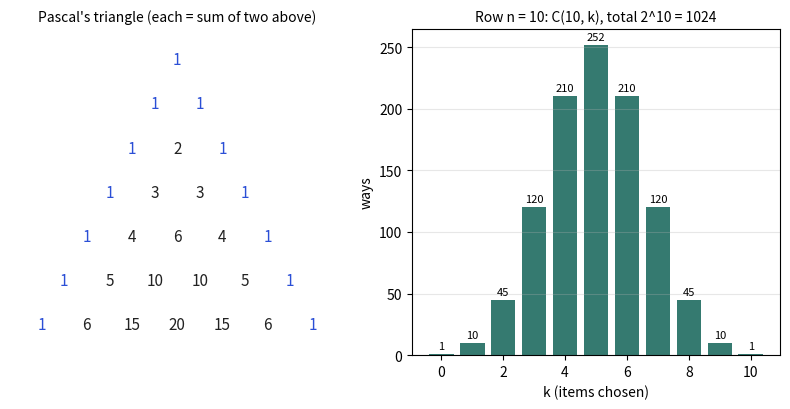

This chart was generated by the following Python code:
import numpy as np, matplotlib
matplotlib.use("Agg")
import matplotlib.pyplot as plt
from math import comb
fig, ax = plt.subplots(1, 2, figsize=(8, 4.2), gridspec_kw={"width_ratios": [1, 1.1]})
for n in range(7):
    for k in range(n + 1):
        ax[0].text(k - n / 2, -n, str(comb(n, k)), ha="center", va="center", fontsize=11,
                   color="#2b4fd6" if k in (0, n) else "#222")
ax[0].set_xlim(-3.7, 3.7); ax[0].set_ylim(-6.7, 0.7); ax[0].axis("off")
ax[0].set_title("Pascal's triangle (each = sum of two above)", fontsize=10)
k = np.arange(11)
ax[1].bar(k, [comb(10, i) for i in k], color="#357a70")
for i in k: ax[1].text(i, comb(10, i) + 4, str(comb(10, i)), ha="center", fontsize=8)
ax[1].set_title("Row n = 10: C(10, k), total 2^10 = 1024", fontsize=10)
ax[1].set_xlabel("k (items chosen)"); ax[1].set_ylabel("ways"); ax[1].grid(alpha=.3, axis="y")
plt.tight_layout(); plt.savefig("ch04_pascal.png", dpi=110)
